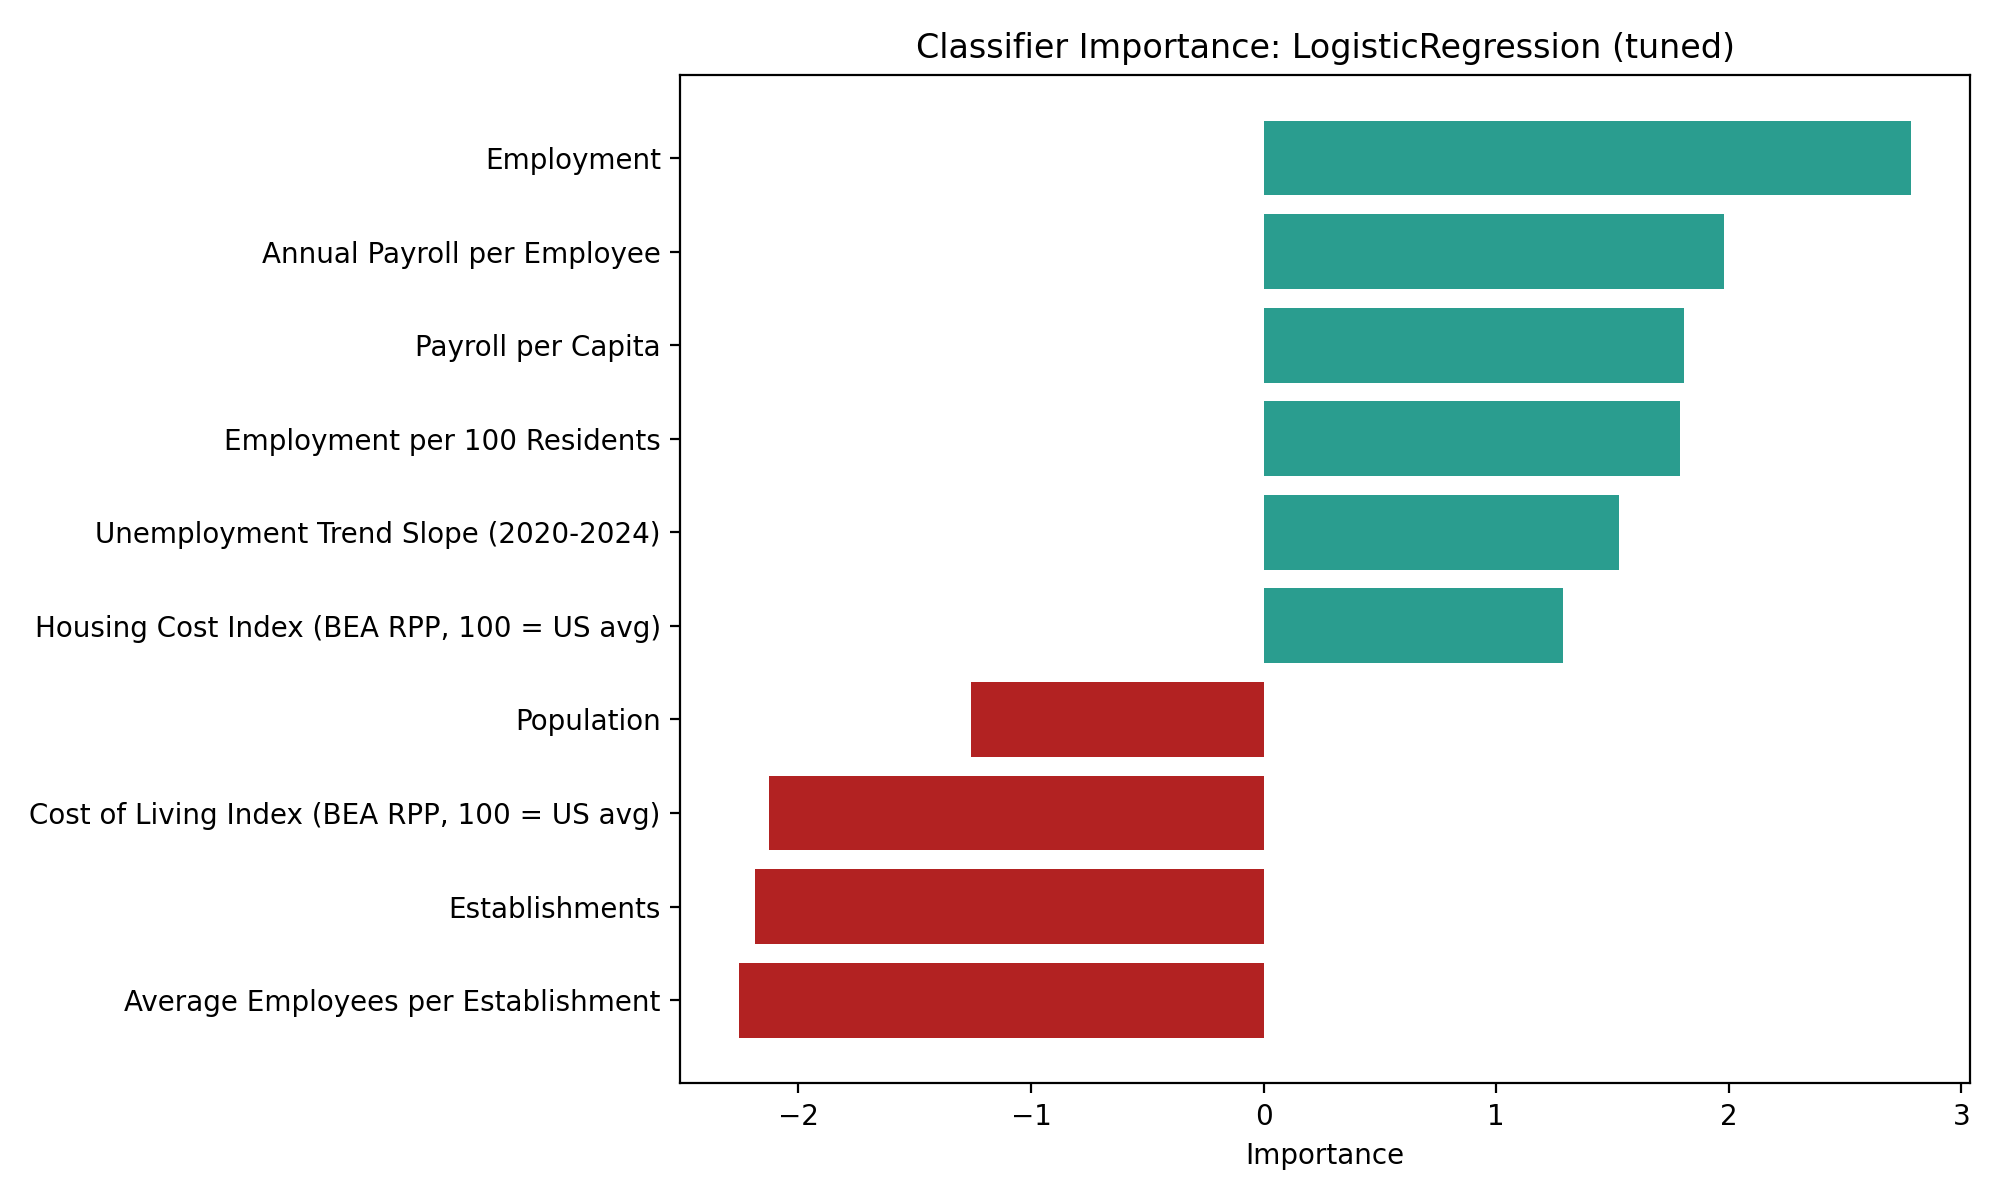

Source data for this figure (header and first rows):
feature, importance, abs_importance
Employment, 2.785, 2.785
Average Employees per Establishment, -2.256, 2.256
Establishments, -2.185, 2.185
Cost of Living Index (BEA RPP, 100 = US …, -2.125, 2.125
Annual Payroll per Employee, 1.979, 1.979
Payroll per Capita, 1.809, 1.809
Employment per 100 Residents, 1.791, 1.791
Unemployment Trend Slope (2020-2024), 1.53, 1.53
Housing Cost Index (BEA RPP, 100 = US av…, 1.287, 1.287
Population, -1.256, 1.256
Employment Share: Agriculture, -1.13, 1.13
Employment Share: Mining & Oil/Gas, 0.5855, 0.5855
Employment Share: Accommodation & Food, -0.5839, 0.5839
Employment Share: Educational Services, -0.5183, 0.5183
Employment Share: Professional Services, 0.4946, 0.4946
Employment Share: Arts & Recreation, 0.4805, 0.4805
Employment Share: Other Services, -0.4542, 0.4542
Employment Share: Health Care, -0.4213, 0.4213
Employment Share: Finance & Insurance, 0.419, 0.419
Employment Share: Management of Companie…, 0.3887, 0.3887
Employment Share: Information, 0.368, 0.368
Share of Large Establishments, -0.3599, 0.3599
Employment Share: Administrative Support, -0.2908, 0.2908
State Business Climate Score, -0.2663, 0.2663
Employment Share: Transportation & Wareh…, 0.2474, 0.2474
Employment Share: Wholesale Trade, -0.2304, 0.2304
Employment Share: Retail Trade, 0.2137, 0.2137
Employment Share: Unclassified, 0.1649, 0.1649
Employment Share: Utilities, 0.1238, 0.1238
Employment Share: Real Estate, 0.1125, 0.1125
Employment Share: Construction, 0.09878, 0.09878
Employment Share: Manufacturing, 0.09642, 0.09642
Share of Small Establishments, -0.08276, 0.08276
Share of Mid-size Establishments, -0.03396, 0.03396
